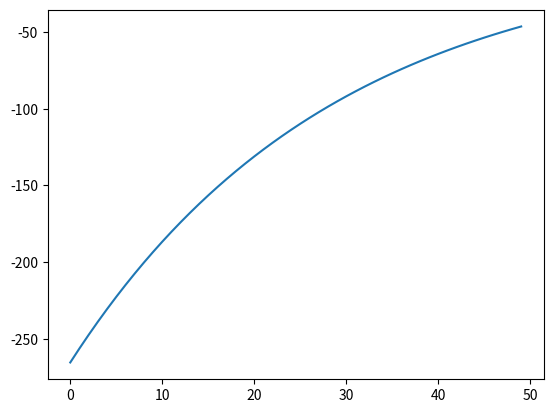

This chart was generated by the following Python code:
import numpy as np
import pandas as pd
import matplotlib.pyplot as plt
import math, copy
#LINEREG BASICS


#write the Cost functions
def cost_function(w,b,x,y):
    """
computes the cost or Mean Squared Error in case of Linear Regression.
w and b are the coefficient and intercept respectively
    """
    length=x.shape[0]
    cost=0
    for i in range(length):
        cost+=cost+w*x[i]+b-y[i]
    total_cost=cost/(2*length)
    return total_cost


def compute_gradient(x,y,w,b):
    """
Computes the gradient for linear regression
Returns
  dj_dw (scalar): The gradient of the cost w.r.t. the parameters w
  dj_db (scalar): The gradient of the cost w.r.t. the parameter b

    """
    length=x.shape[0]
    dj_dw=0
    dj_db=0

    for i in range(length):
        dj_dw+=(w*x[i]+b-y[i])*x[i]/length
        dj_db+=(w*x[i]+b-y[i])/length

    return dj_dw,dj_db

def gradient_descent(x,y,w_in,b_in,alpha,num_iters,cost_function,gradient_descent):
    """
    Performs gradient descent to fit w,b. Updates w,b by taking
    num_iters gradient steps with learning rate alpha

    """
    w=copy.deepcopy(w_in)
    J_history=[] #to store J values as we compute them for various iterations
    b=b_in
    w=w_in

    for i in range(num_iters):
        dj_dw,dj_db=compute_gradient(x,y,w,b)

        b=b-alpha*dj_db
        w=w-alpha*dj_dw

        J_history.append(cost_function(w,b,x,y))

    return w,b,J_history


x_train = np.array([1.0, 2.0])   #features
y_train = np.array([300.0, 500.0])   #target value
w_init = 0
b_init = 0
# some gradient descent settings
iterations = 50
tmp_alpha = 1.0e-2

# run gradient descent
w_final, b_final, J_hist = gradient_descent(x_train ,y_train, w_init, b_init, tmp_alpha,iterations,cost_function,gradient_descent)

plt.plot(range(iterations),J_hist)
plt.show()
